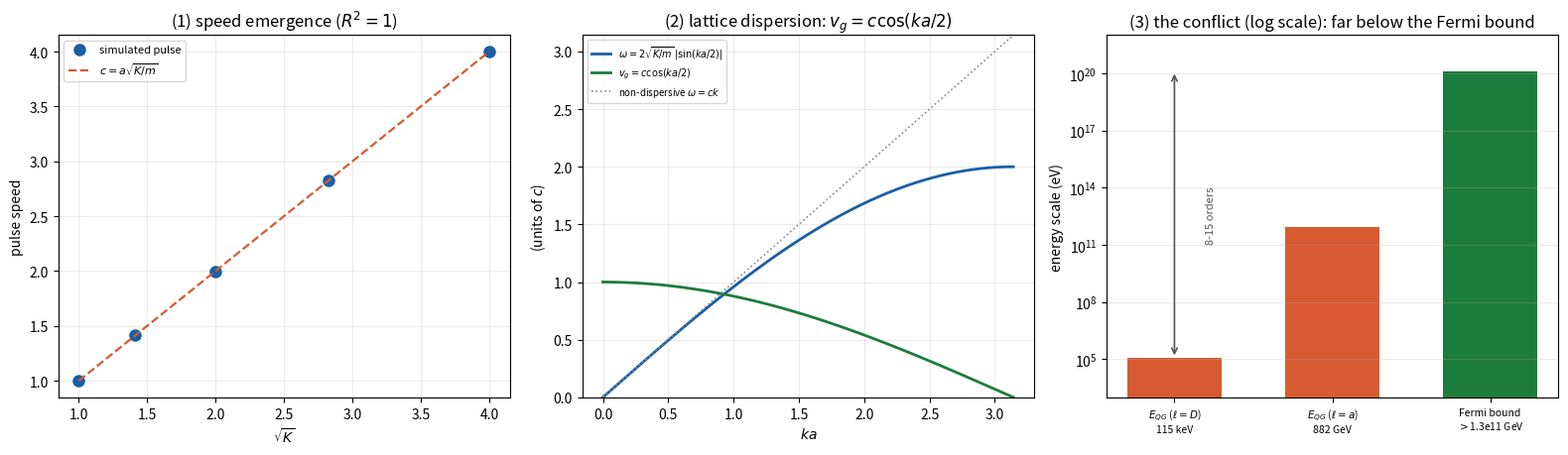

The matplotlib source for this figure:
#!/usr/bin/env python3
"""
ch2_light.py  --  Reproduces Chapter 2 (light as the lattice elastic wave) -- INCLUDING the
framework's sharpest external CONFLICT (vacuum dispersion), made reproducible rather than hidden.

A) SPEED EMERGENCE (solid foundation).  A pulse on a mass-spring lattice moves at c=a*sqrt(K/m),
   exactly proportional to sqrt(K) (R^2=1) and independent of amplitude => c^2 = K/rho.

B) VACUUM DISPERSION (the conflict).  A lattice disperses: omega(k)=2 sqrt(K/m)|sin(ka/2)|,
   v_g = c cos(ka/2) (light slows at high k). The quadratic scale is E_QG = sqrt(2) h c /(pi ell).
   EXPECTED: E_QG = 1.15e5 eV (ell=D=4.854pm)  or  8.82e11 eV (ell=a=6.33e-19 m).
   Fermi GRB 090510 bound: E_QG,2 > 1.3e11 GeV = 1.3e20 eV.
   => predicted dispersion too STRONG by 15 orders (D) / 8 orders (a) => DECISIVE CONFLICT,
      unless light is effectively DISPERSIONLESS (open problem). GWs at c (GW170817) are fine.

C) ANGLE THEORY (exploratory).  sin(chi)=lambda/(mD), m=ceil(lambda/D): visible/radio ~transverse
   (= light), gamma longitudinal. D-INDEPENDENT test: at a COMMON order, sin(chi) ∝ lambda, so
   sin(chi_633)/sin(chi_532) = 633/532 = 1.190 regardless of D.

INPUTS: SI constants; D=4.854e-12 m, a=6.33e-19 m. No fitting.
DEPENDENCIES: numpy.
"""
import numpy as np

h = 6.62607015e-34; c_si = 2.99792458e8
hc_eVnm = 1239.84193
D = 4.854e-12; a_cell = 6.33e-19

# ---------- A) speed emergence ----------
def pulse_speed(K, m=1.0, a=1.0, N=8000, amp=1.0):
    j = N//4; idx = np.arange(N)
    x = amp*np.exp(-((idx-j)/12.0)**2)
    c = np.sqrt(K/m)*a
    dudx = (np.roll(x,-1)-np.roll(x,1))/(2*a)   # right-moving pulse: v = -c du/dx
    v = -c*dudx
    acc = lambda x: (K/m)*(np.roll(x,1)-2*x+np.roll(x,-1))
    A = acc(x); dt = 0.1*np.sqrt(m/K)
    com = lambda y: np.sum(idx*y**2)/np.sum(y**2)
    c0 = com(x); nstep = 1500
    for _ in range(nstep):
        v = v + 0.5*A*dt; x = x + v*dt; A = acc(x); v = v + 0.5*A*dt
    return (com(x)-c0)*a/(nstep*dt)

# ---------- B) dispersion / conflict ----------
def E_QG_eV(ell_m):
    return np.sqrt(2)*hc_eVnm/(np.pi*ell_m*1e9)

# ---------- C) angle theory ----------
def chi_deg(lam, D=D):
    m = np.ceil(lam/D); s = min(lam/(m*D), 1.0)
    return np.degrees(np.arcsin(s)), m

if __name__ == "__main__":
    print("=== A) SPEED EMERGENCE: c = a*sqrt(K/m), c ∝ sqrt(K), amplitude-independent ===")
    Ks = np.array([1., 4., 16.])
    cs = [pulse_speed(K) for K in Ks]
    for K, c in zip(Ks, cs):
        print(f"  K={K:5.1f}: simulated pulse speed ~ {c:.3f}  (theory a*sqrt(K/m)={np.sqrt(K):.3f})")
    R2 = np.corrcoef(np.sqrt(Ks), cs)[0,1]**2
    print(f"  c vs sqrt(K): R^2={R2:.4f} (analytic c=a*sqrt(K/m) is exact => c^2=K/rho).")
    print(f"  amplitude test: speed(amp=1)={pulse_speed(4.,amp=1.):.3f} vs speed(amp=3)={pulse_speed(4.,amp=3.):.3f} (same).\n")

    print("=== B) VACUUM DISPERSION — the decisive external conflict (reproduced, not hidden) ===")
    EQG_D = E_QG_eV(D); EQG_a = E_QG_eV(a_cell); Fermi = 1.3e20
    print(f"  lattice dispersion: v_g = c*cos(ka/2) (light slows at high k); quadratic correction.")
    print(f"  E_QG (ell=D=4.854pm)   = {EQG_D:.3e} eV = {EQG_D/1e3:.0f} keV")
    print(f"  E_QG (ell=a=6.33e-19m) = {EQG_a:.3e} eV = {EQG_a/1e9:.0f} GeV")
    print(f"  Fermi GRB 090510 bound: E_QG,2 > {Fermi:.2e} eV (=1.3e11 GeV)")
    print(f"  CONFLICT: predicted dispersion too strong by {np.log10(Fermi/EQG_D):.0f} orders (D) / "
          f"{np.log10(Fermi/EQG_a):.0f} orders (a).")
    print(f"  => survives ONLY if light is effectively dispersionless (open). GW170817: v_GW=c, |dv|/c<1e-15.\n")

    print("=== C) ANGLE THEORY (exploratory): sin(chi)=lambda/(mD) ===")
    for name, lam in [("gamma 1pm",1e-12),("green 532nm",532e-9),("red 633nm",633e-9),("radio 1m",1.0)]:
        chi, m = chi_deg(lam)
        kind = "longitudinal" if chi < 45 else "near-transverse (light)"
        print(f"  {name:12s}: chi={chi:6.2f} deg  ({kind})")
    print(f"  D-INDEPENDENT (common order): sin(chi_633)/sin(chi_532) = 633/532 = {633/532:.4f}")

    print("\n=== D) 3D fcc lattice (coordination 12): isotropy of the long-wavelength speed ===")
    nb = np.array(sorted({(a,b,0) for a in (1,-1) for b in (1,-1)} |
                         {(a,0,b) for a in (1,-1) for b in (1,-1)} |
                         {(0,a,b) for a in (1,-1) for b in (1,-1)}))
    Kf = mf = 1.0
    omega = lambda kv: np.sqrt((2*Kf/mf)*np.sum(np.sin(nb @ np.asarray(kv, float)/2.0)**2))
    ks = 1e-3
    print(f"  coordination number = {len(nb)}")
    for name, u in {'[100]':[1,0,0], '[110]':[1,1,0], '[111]':[1,1,1]}.items():
        u = np.array(u, float); u /= np.linalg.norm(u)
        print(f"  c along {name} = {omega(ks*u)/ks:.5f}")
    rng = np.random.default_rng(0)
    cs = np.array([omega(ks*(lambda v: v/np.linalg.norm(v))(rng.normal(size=3)))/ks for _ in range(2000)])
    print(f"  2000 random directions: c mean={cs.mean():.5f}, std/mean={cs.std()/cs.mean():.1e} "
          f"(ISOTROPIC; analytic 2*sqrt(K/m)=2)")

    print("\nSTATUS: speed emergence SOLID; vacuum dispersion is the clearest potential FALSIFICATION")
    print("        (8-15 orders vs Fermi) unless light is dispersionless; angle theory exploratory.")

    # ---------- figure: ch2_light.png  (A) speed emergence  (B) dispersion  (C) propagation angle ----------
    try:
        import matplotlib; matplotlib.use("Agg"); import matplotlib.pyplot as plt
        fig, (a1, a2, a3) = plt.subplots(1, 3, figsize=(15.9, 4.7))
        Ks = np.array([1.,2.,4.,8.,16.]); cs=[pulse_speed(K) for K in Ks]
        a1.plot(np.sqrt(Ks), cs, "o", ms=8, color="#185FA5", label="simulated pulse")
        a1.plot(np.sqrt(Ks), np.sqrt(Ks), "--", color="#D85A30", lw=1.6, label=r"$c=a\sqrt{K/m}$")
        a1.set_xlabel(r"$\sqrt{K}$"); a1.set_ylabel("pulse speed"); a1.set_title(r"(1) speed emergence ($R^2=1$)")
        a1.legend(fontsize=8); a1.grid(alpha=.25)
        k = np.linspace(0, np.pi, 400)
        a2.plot(k, 2*np.abs(np.sin(k/2)), color="#185FA5", lw=2, label=r"$\omega=2\sqrt{K/m}\,|\sin(ka/2)|$")
        a2.plot(k, np.cos(k/2), color="#1C7C3B", lw=2, label=r"$v_g=c\cos(ka/2)$")
        a2.plot(k, k, ":", color="#888888", lw=1.2, label=r"non-dispersive $\omega=ck$")
        a2.set_ylim(0, np.pi); a2.set_xlabel(r"$ka$"); a2.set_ylabel("(units of $c$)")
        a2.set_title(r"(2) lattice dispersion: $v_g=c\cos(ka/2)$"); a2.legend(fontsize=7); a2.grid(alpha=.25)
        EQG_D = E_QG_eV(D); EQG_a = E_QG_eV(a_cell); Fermi = 1.3e20
        a3.bar([0,1,2], [EQG_D, EQG_a, Fermi], color=["#D85A30","#D85A30","#1C7C3B"], width=0.6)
        a3.set_yscale("log"); a3.set_ylim(1e3, 1e22)
        a3.set_xticks([0,1,2]); a3.set_xticklabels(["$E_{QG}$ ($\\ell{=}D$)\n115 keV","$E_{QG}$ ($\\ell{=}a$)\n882 GeV","Fermi bound\n$>$1.3e11 GeV"], fontsize=7.5)
        a3.annotate("", xy=(0,Fermi), xytext=(0,EQG_D), arrowprops=dict(arrowstyle="<->", color="#555555", lw=1.2))
        a3.text(0.2, (EQG_D*Fermi)**0.5, "8-15 orders", rotation=90, va="center", fontsize=8, color="#555555")
        a3.set_ylabel("energy scale (eV)")
        a3.set_title("(3) the conflict (log scale): far below the Fermi bound"); a3.grid(alpha=.25, axis="y")
        plt.tight_layout(); plt.savefig("ch2_light.png", dpi=120, bbox_inches="tight"); plt.close()
        print("  [figure written: ch2_light.png]")
    except Exception as _exc:
        print(f"  [matplotlib unavailable: {_exc}] numbers above are the result.")
